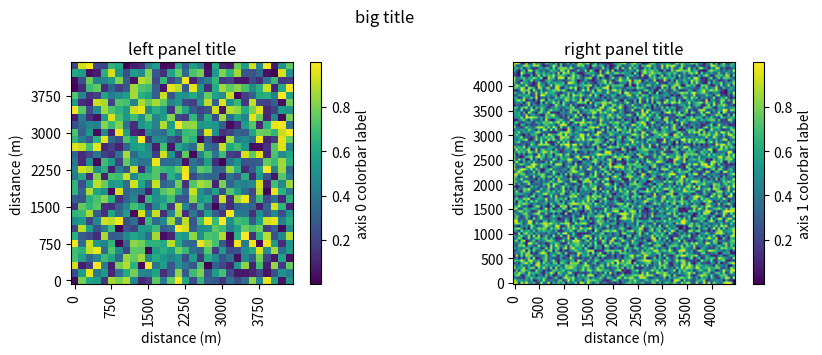

The matplotlib source for this figure:
import numpy as np
import matplotlib.pyplot as plt

fig,ax = plt.subplots(nrows=1,ncols=2,
                      figsize=(9, 3.5)) # width, height
fig.suptitle('big title')

# left panel
ax[0].set_title('left panel title')
panel = ax[0].imshow(np.random.rand(30,30),origin='lower')
plt.colorbar(panel,ax=ax[0],label='axis 0 colorbar label')
#
ax[0].set_xlabel('distance (m)')
ax[0].set_xticks(np.arange(30)[::5], (np.arange(30)*150)[::5], rotation=90);
ax[0].set_ylabel('distance (m)')
ax[0].set_yticks(np.arange(30)[::5], (np.arange(30)*150)[::5]);

# right panel
ax[1].set_title('right panel title')
panel = ax[1].imshow(np.random.rand(90,90),origin='lower')
plt.colorbar(panel,ax=ax[1],label='axis 1 colorbar label')
#
ax[1].set_xlabel('distance (m)')
ax[1].set_xticks(np.arange(90)[::10], (np.arange(90)*50)[::10], rotation=90);
ax[1].set_ylabel('distance (m)')
ax[1].set_yticks(np.arange(90)[::10], (np.arange(90)*50)[::10]);

# 
plt.tight_layout()